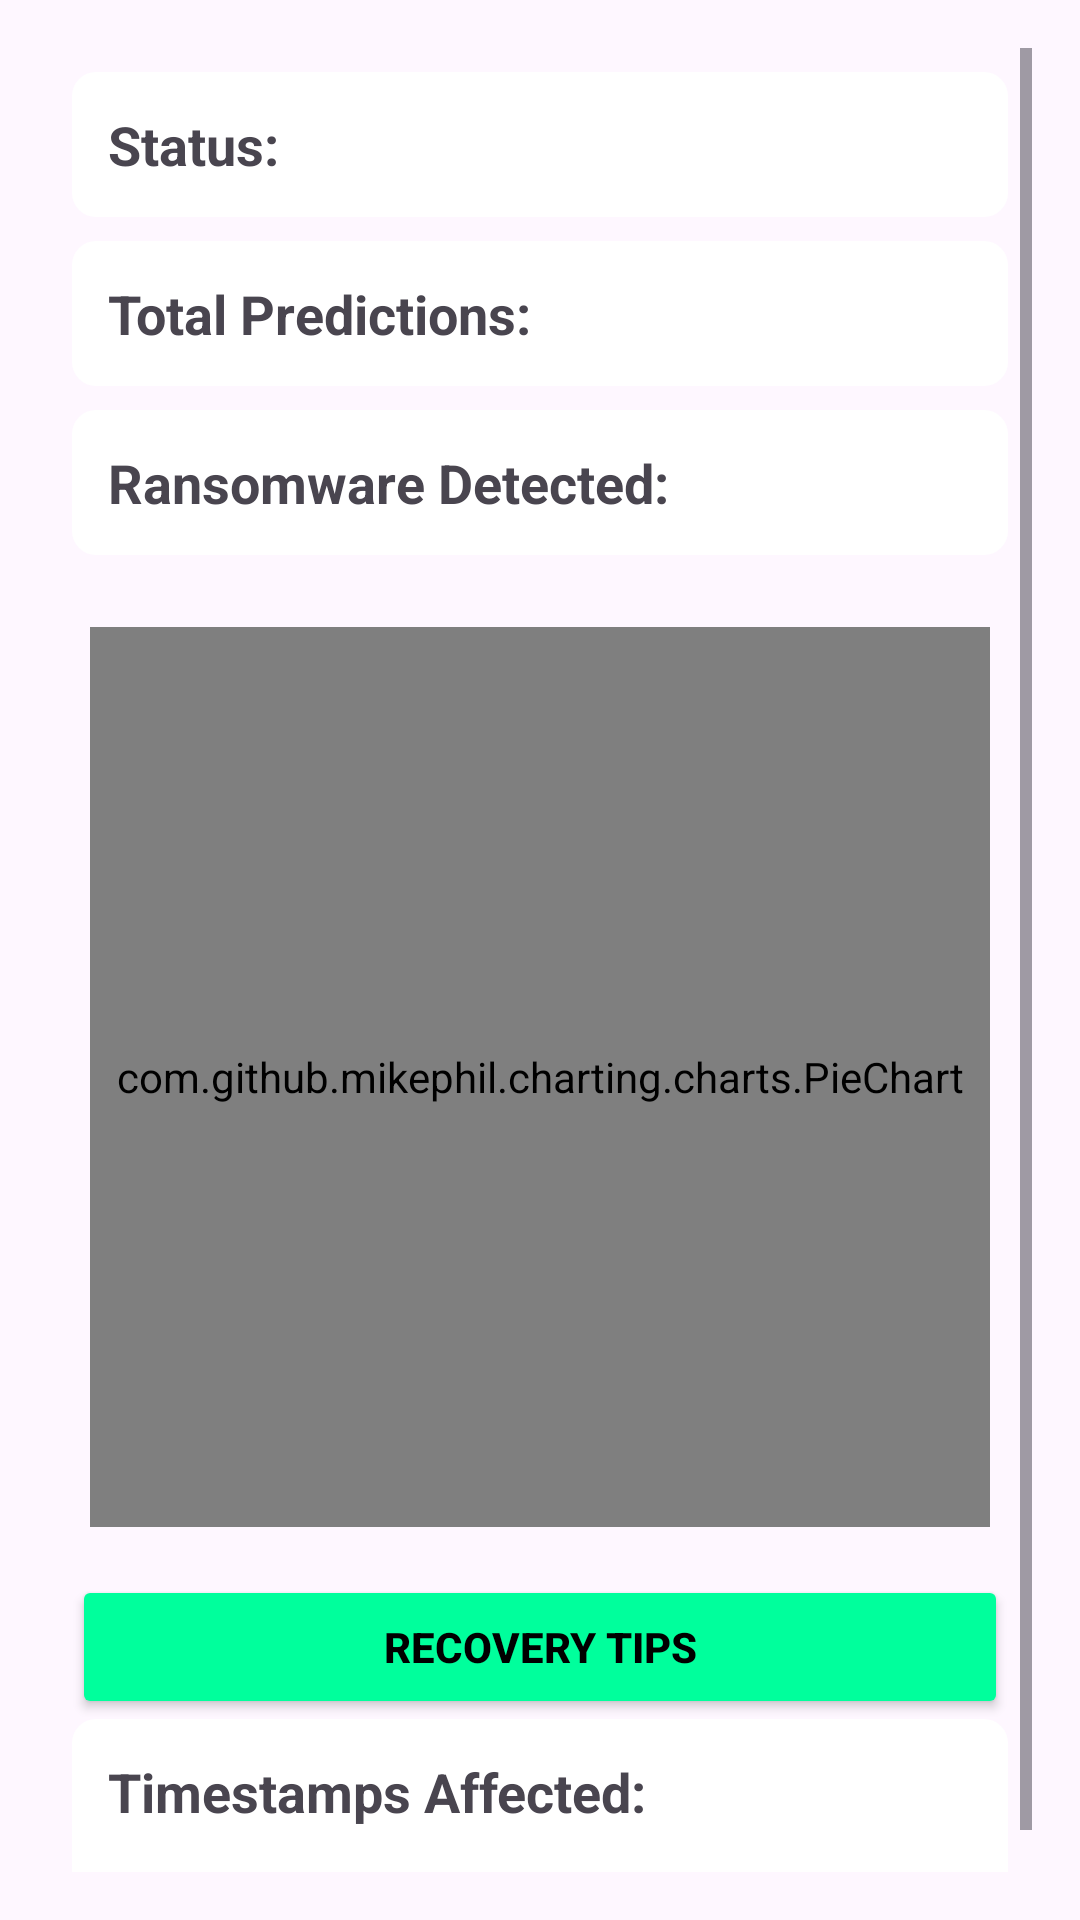

Layout XML and referenced resources for this Android screen:
<!-- AndroidManifest.xml: application theme Theme.RanChu -->
<!-- res/layout/activity_prediction_result.xml -->
<?xml version="1.0" encoding="utf-8"?>
<ScrollView xmlns:android="http://schemas.android.com/apk/res/android"
    android:layout_width="match_parent"
    android:layout_height="match_parent"
    android:padding="16dp">

    <LinearLayout
        android:layout_width="match_parent"
        android:layout_height="wrap_content"
        android:orientation="vertical"
        android:gravity="center"
        android:padding="8dp"
        android:background="?attr/selectableItemBackground">

        
        <LinearLayout
            android:layout_width="match_parent"
            android:layout_height="wrap_content"
            android:orientation="horizontal"
            android:padding="12dp"
            android:background="@drawable/card_background"
            android:layout_marginBottom="8dp">

            <TextView
                android:id="@+id/statusTextView"
                android:layout_width="wrap_content"
                android:layout_height="wrap_content"
                android:text="Status: "
                android:textStyle="bold"
                android:textSize="18sp"
                android:layout_gravity="start" />

            <TextView
                android:id="@+id/statusValueTextView"
                android:layout_width="wrap_content"
                android:layout_height="wrap_content"
                android:textSize="18sp"
                android:layout_marginStart="4dp" />
        </LinearLayout>

        
        <LinearLayout
            android:layout_width="match_parent"
            android:layout_height="wrap_content"
            android:orientation="horizontal"
            android:padding="12dp"
            android:background="@drawable/card_background"
            android:layout_marginBottom="8dp">

            <TextView
                android:id="@+id/totalPredictionsTextView"
                android:layout_width="wrap_content"
                android:layout_height="wrap_content"
                android:text="Total Predictions: "
                android:textStyle="bold"
                android:textSize="18sp"
                android:layout_gravity="start" />

            <TextView
                android:id="@+id/totalPredictionsValueTextView"
                android:layout_width="wrap_content"
                android:layout_height="wrap_content"
                android:textSize="18sp"
                android:layout_marginStart="4dp" />
        </LinearLayout>

        
        <LinearLayout
            android:layout_width="match_parent"
            android:layout_height="wrap_content"
            android:orientation="horizontal"
            android:padding="12dp"
            android:background="@drawable/card_background"
            android:layout_marginBottom="8dp">

            <TextView
                android:id="@+id/ransomwareDetectedTextView"
                android:layout_width="wrap_content"
                android:layout_height="wrap_content"
                android:text="Ransomware Detected: "
                android:textStyle="bold"
                android:textSize="18sp"
                android:layout_gravity="start" />

            <TextView
                android:id="@+id/ransomwareDetectedValueTextView"
                android:layout_width="wrap_content"
                android:layout_height="wrap_content"
                android:textSize="18sp"
                android:layout_marginStart="4dp" />
        </LinearLayout>

        <com.github.mikephil.charting.charts.PieChart
            android:id="@+id/pieChart"
            android:layout_width="300dp"
            android:layout_height="300dp"
            android:layout_margin="16dp" />

        


        <Button
            android:id="@+id/recovery_btn"
            android:layout_width="match_parent"
            android:layout_height="wrap_content"
            android:text="Recovery Tips"
            android:textStyle="bold"
            android:textColor="@color/black"
            android:backgroundTint="@color/recovey_btn"
            />

        <LinearLayout
            android:layout_width="match_parent"
            android:layout_height="wrap_content"
            android:orientation="vertical"
            android:padding="12dp"
            android:background="@drawable/card_background">

            <TextView
                android:id="@+id/timestampsTextView"
                android:layout_width="wrap_content"
                android:layout_height="wrap_content"
                android:text="Timestamps Affected:"
                android:textStyle="bold"
                android:textSize="18sp"
                android:layout_gravity="start" />

            <TextView
                android:id="@+id/timestampsValueTextView"
                android:layout_width="wrap_content"
                android:layout_height="wrap_content"
                android:textSize="16sp"
                android:layout_marginTop="4dp" />

        </LinearLayout>



    </LinearLayout>
</ScrollView>
<!-- resources referenced by this layout -->
<resources>
  <color name="black">#FF000000</color>
  <color name="recovey_btn">#00FF9C</color>
  <!-- drawable card_background (drawable) -->
  <?xml version="1.0" encoding="utf-8"?>
  <shape xmlns:android="http://schemas.android.com/apk/res/android">
      <corners android:radius="8dp"/>
      <solid android:color="@android:color/white"/>
      <elevation android:elevation="4dp"/>
      <padding
          android:left="8dp"
          android:right="8dp"
          android:top="8dp"
          android:bottom="8dp"/>
  </shape>
  <style name="Theme.RanChu" parent="Base.Theme.RanChu" />
  <style name="Base.Theme.RanChu" parent="Theme.Material3.DayNight.NoActionBar">
          
          
      </style>
</resources>
